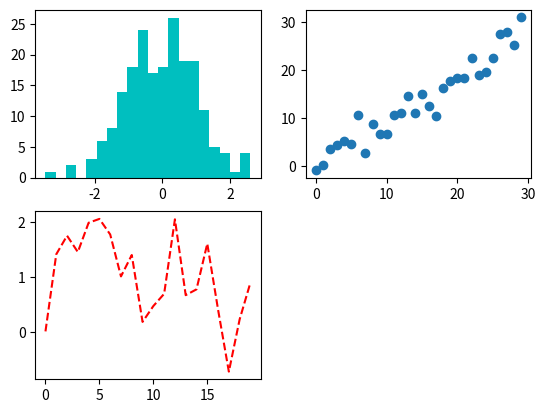
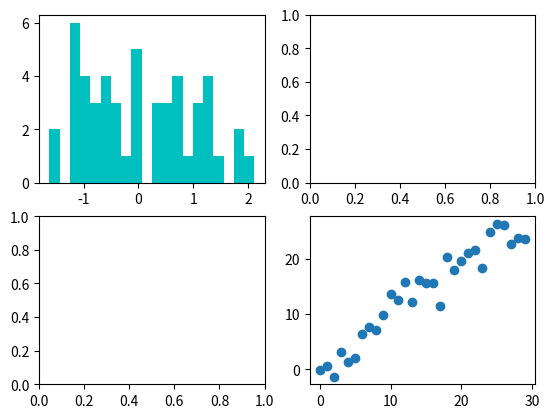

Recreate these plots in Python, in order.
from matplotlib import pyplot as plt
import numpy as np

fig = plt.figure()
ax1 = fig.add_subplot(2, 2, 1)
ax2 = fig.add_subplot(2, 2, 2)
ax3 = fig.add_subplot(2, 2, 3)
plt.plot(np.random.randn(20).cumsum(), 'r--')
_ = ax1.hist(np.random.randn(200), bins=20, color='c', alpha=1)
ax2.scatter(np.arange(30), np.arange(30) + 3 * np.random.randn(30))
plt.show()

fig, axes = plt.subplots(2, 2)
axes[0, 0].hist(np.random.randn(50), bins=20, color='c', alpha=1)
axes[1, 1].scatter(np.arange(30), np.arange(30) + 3 * np.random.randn(30))
plt.show()
